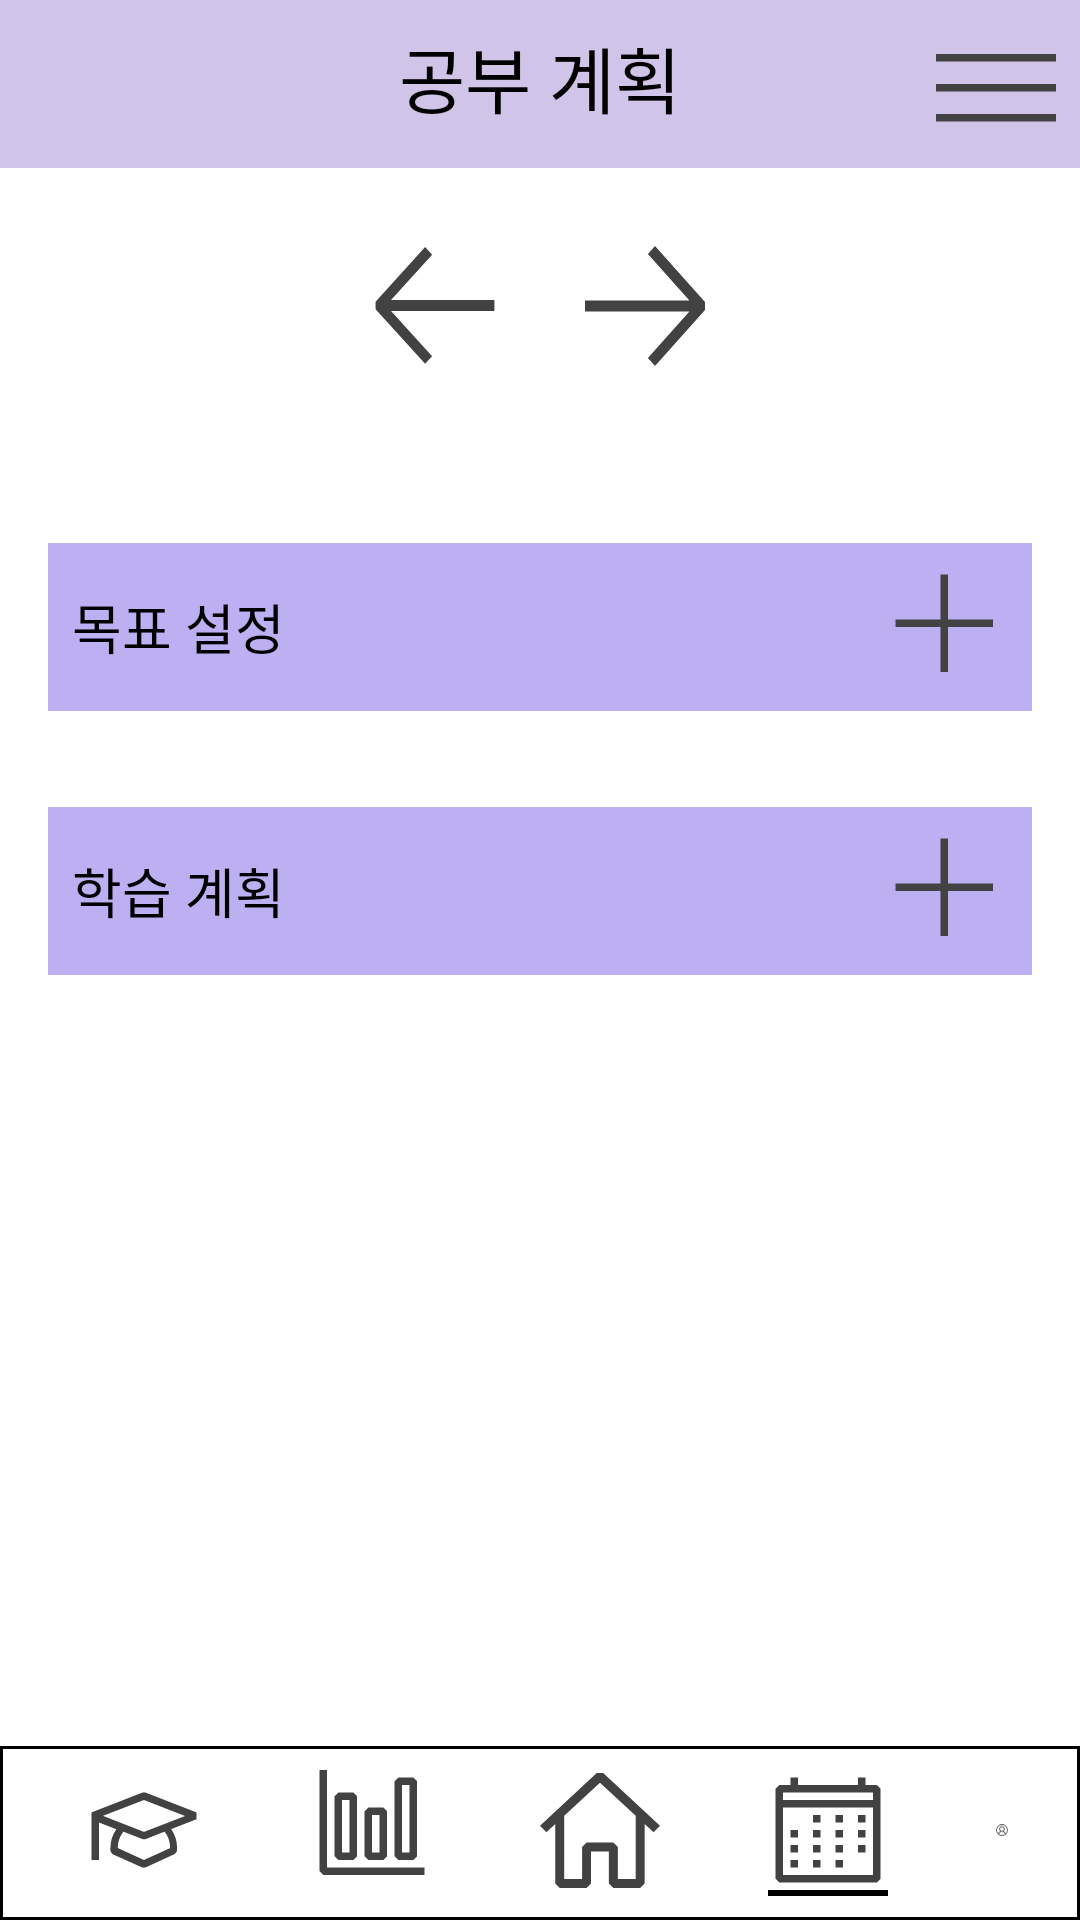

The Android layout XML behind this screen, and the referenced resources:
<!-- AndroidManifest.xml: application theme Theme.StudyBridgeCapstone -->
<!-- res/layout/activity_main.xml -->
<RelativeLayout xmlns:android="http://schemas.android.com/apk/res/android"
    xmlns:tools="http://schemas.android.com/tools"
    android:id="@+id/main"
    android:layout_width="match_parent"
    android:layout_height="match_parent"
    tools:context=".MainActivity">



    
    <RelativeLayout
        android:layout_width="match_parent"
        android:layout_height="wrap_content"
        android:background="#D1C4E9"
        android:padding="4dp"
        android:id="@+id/titleBar">

        <TextView
            android:id="@+id/title"
            android:layout_width="wrap_content"
            android:layout_height="wrap_content"
            android:text="공부 계획"
            android:textSize="24sp"
            android:layout_centerHorizontal="true"
            android:padding="4dp"/>

        <ImageButton
            android:id="@+id/menu_button"
            android:layout_width="40dp"
            android:layout_height="40dp"
            android:layout_alignParentTop="true"
            android:layout_alignParentEnd="true"
            android:background="@null"
            android:src="@drawable/hamburger_button"
            android:scaleType="fitCenter"
            android:layout_margin="4dp"/>
    </RelativeLayout>

    
    <LinearLayout
        android:layout_width="match_parent"
        android:layout_height="wrap_content"
        android:layout_below="@id/titleBar"
        android:orientation="vertical"
        android:gravity="center"
        android:paddingTop="16dp"
        android:id="@+id/calendarLayout">

        <Spinner
            android:id="@+id/yearSpinner"
            android:layout_width="wrap_content"
            android:layout_height="wrap_content"
            android:layout_marginBottom="10dp"/>

        <LinearLayout
            android:layout_width="match_parent"
            android:layout_height="wrap_content"
            android:orientation="horizontal"
            android:gravity="center">

            <Button
                android:id="@+id/prevButton"
                android:layout_width="40dp"
                android:layout_height="40dp"
                android:background="@drawable/left_btn"
                android:layout_marginEnd="10dp"/>

            <Spinner
                android:id="@+id/monthSpinner"
                android:layout_width="wrap_content"
                android:layout_height="wrap_content"
                android:layout_marginEnd="10dp"
                android:layout_marginStart="10dp"/>

            <Button
                android:id="@+id/nextButton"
                android:layout_width="40dp"
                android:layout_height="40dp"
                android:background="@drawable/right_btn"/>
        </LinearLayout>

        <LinearLayout
            android:layout_width="match_parent"
            android:layout_height="wrap_content"
            android:orientation="horizontal"
            android:gravity="center"
            android:layout_marginTop="20dp">

            <LinearLayout
                android:id="@+id/daysContainer"
                android:layout_width="match_parent"
                android:layout_height="wrap_content"
                android:orientation="horizontal"
                android:gravity="center"/>
        </LinearLayout>
    </LinearLayout>

    

    

    <LinearLayout
        android:layout_width="match_parent"
        android:layout_height="wrap_content"
        android:layout_below="@id/calendarLayout"
        android:layout_marginTop="23dp"
        android:orientation="vertical"
        android:padding="16dp">

        <RelativeLayout
            android:layout_width="match_parent"
            android:layout_height="wrap_content"
            android:background="#BCB0F2"
            android:padding="8dp">

            <TextView
                android:layout_width="wrap_content"
                android:layout_height="wrap_content"
                android:layout_centerVertical="true"
                android:text="목표 설정"
                android:textSize="18sp" />

            <ImageButton
                android:id="@+id/goal_button"
                android:layout_width="40dp"
                android:layout_height="40dp"
                android:layout_alignParentEnd="true"
                android:layout_centerVertical="true"
                android:background="@null"
                android:scaleType="fitCenter"
                android:src="@drawable/add_button" />
        </RelativeLayout>

        <LinearLayout
            android:id="@+id/goal_layout"
            android:layout_width="match_parent"
            android:layout_height="wrap_content"
            android:orientation="vertical"
            android:padding="8dp" />

        <RelativeLayout
            android:layout_width="match_parent"
            android:layout_height="wrap_content"
            android:layout_marginTop="16dp"
            android:background="#BCB0F2"
            android:padding="8dp">

            <TextView
                android:layout_width="wrap_content"
                android:layout_height="wrap_content"
                android:layout_centerVertical="true"
                android:text="학습 계획"
                android:textSize="18sp" />

            <ImageButton
                android:id="@+id/plan_button"
                android:layout_width="40dp"
                android:layout_height="40dp"
                android:layout_alignParentEnd="true"
                android:layout_centerVertical="true"
                android:background="@null"
                android:scaleType="fitCenter"
                android:src="@drawable/add_button" />
        </RelativeLayout>

        <LinearLayout
            android:id="@+id/plan_layout"
            android:layout_width="match_parent"
            android:layout_height="wrap_content"
            android:orientation="vertical"
            android:padding="8dp" />
    </LinearLayout>

    <RelativeLayout
        android:id="@+id/bottom_nav"
        android:layout_width="match_parent"
        android:layout_height="wrap_content"
        android:background="@drawable/bottom_nav_background"
        android:layout_alignParentBottom="true"
        android:padding="8dp">

        <ImageButton
            android:id="@+id/nav_button1"
            android:layout_width="40dp"
            android:layout_height="40dp"
            android:layout_alignParentStart="true"
            android:layout_marginEnd="16dp"
            android:layout_marginStart="20dp"
            android:background="@null"
            android:scaleType="fitCenter"
            android:src="@drawable/score_button" />

        <ImageButton
            android:id="@+id/nav_button2"
            android:layout_width="40dp"
            android:layout_height="40dp"
            android:layout_toEndOf="@id/nav_button1"
            android:layout_marginEnd="16dp"
            android:layout_marginStart="20dp"
            android:background="@null"
            android:scaleType="fitCenter"
            android:src="@drawable/statistics_button" />

        <ImageButton
            android:id="@+id/nav_button3"
            android:layout_width="40dp"
            android:layout_height="40dp"
            android:layout_toEndOf="@id/nav_button2"
            android:layout_marginEnd="16dp"
            android:layout_marginStart="20dp"
            android:background="@null"
            android:scaleType="fitCenter"
            android:src="@drawable/home_button" />

        <ImageButton
            android:id="@+id/nav_button4"
            android:layout_width="40dp"
            android:layout_height="40dp"
            android:layout_toEndOf="@id/nav_button3"
            android:layout_marginEnd="16dp"
            android:layout_marginStart="20dp"
            android:background="@null"
            android:scaleType="fitCenter"
            android:src="@drawable/plan_button" />

        
        <View
            android:id="@+id/indicator"
            android:layout_width="40dp"
            android:layout_height="2dp"
            android:background="#000000"
            android:layout_below="@id/nav_button4"
            android:layout_centerHorizontal="true"
            android:layout_marginTop="0dp"
            android:layout_alignStart="@id/nav_button4"
            android:layout_alignEnd="@id/nav_button4" />

        <ImageButton
            android:id="@+id/nav_button5"
            android:layout_width="40dp"
            android:layout_height="40dp"
            android:layout_toEndOf="@id/nav_button4"
            android:layout_marginEnd="16dp"
            android:layout_marginStart="20dp"
            android:background="@null"
            android:scaleType="fitCenter"
            android:src="@drawable/profile_button" />
    </RelativeLayout>
</RelativeLayout>
<!-- resources referenced by this layout -->
<resources>
  <!-- drawable add_button (drawable) -->
  <?xml version="1.0" encoding="utf-8"?>
  <vector xmlns:android="http://schemas.android.com/apk/res/android"
      android:width="16dp"
      android:height="16dp"
      android:viewportWidth="16"
      android:viewportHeight="16">
      <path
          android:fillColor="#FF424242"
          android:pathData="M14 7v1H8v6H7V8H1V7h6V1h1v6h6Z"/>
  </vector>
  <!-- drawable bottom_nav_background (drawable) -->
  <?xml version="1.0" encoding="utf-8"?>
  <shape xmlns:android="http://schemas.android.com/apk/res/android">
      <solid android:color="#FFFFFF"/>
      <stroke android:width="1dp" android:color="#000000"/> 
  </shape>
  <!-- drawable hamburger_button (drawable) -->
  <?xml version="1.0" encoding="utf-8"?>
  <vector xmlns:android="http://schemas.android.com/apk/res/android"
      android:width="16dp"
      android:height="16dp"
      android:viewportWidth="16"
      android:viewportHeight="16">
      <path
          android:fillColor="#FF424242"
          android:pathData="M16 5H0V4h16v1Zm0 8H0v-1h16v1Zm0-4H0V8h16v1Z"/>
  </vector>
  <!-- drawable home_button (drawable) -->
  <?xml version="1.0" encoding="utf-8"?>
  <vector xmlns:android="http://schemas.android.com/apk/res/android"
      android:width="24dp"
      android:height="23dp"
      android:viewportWidth="24"
      android:viewportHeight="23">
      <path
          android:fillColor="#FF424242"
          android:fillType="evenOdd"
          android:pathData="M12.63 0L24 10.57l-1.27 1.3-1.8-1.67v11.89L20.03 23h-5.36l-0.9-0.91V15.7H10.2v6.38L9.31 23H3.95l-0.9-0.91V10.2l-1.78 1.65L0 10.57 11.35 0h0.02 1.25 0.01ZM4.84 8.55v12.63h3.58V14.8l0.89-0.91h5.36l0.9 0.9v6.39h3.57V8.54l-7.15-6.6-7.15 6.61Z"/>
  </vector>
  <!-- drawable left_btn (drawable) -->
  <?xml version="1.0" encoding="utf-8"?>
  <vector xmlns:android="http://schemas.android.com/apk/res/android"
      android:width="25dp"
      android:height="11dp"
      android:viewportWidth="25"
      android:viewportHeight="11">
      <path
          android:fillColor="#FF424242"
          android:fillType="evenOdd"
          android:pathData="M10.44 0.1l-10.32 5v0.7l10.32 5 1.46-0.7-8.56-4.15h21.54v-1H3.34L11.9 0.8l-1.46-0.7Z"/>
  </vector>
  <!-- drawable right_btn (drawable) -->
  <?xml version="1.0" encoding="utf-8"?>
  <vector xmlns:android="http://schemas.android.com/apk/res/android"
      android:width="26dp"
      android:height="14dp"
      android:viewportWidth="26"
      android:viewportHeight="14">
      <path
          android:fillColor="#FF424242"
          android:fillType="evenOdd"
          android:pathData="M15.17 14L26 7.46V6.54L15.17 0l-1.54 0.92 8.99 5.43H0v1.3h22.62l-8.99 5.43L15.17 14Z"/>
  </vector>
  <!-- drawable statistics_button (drawable) -->
  <?xml version="1.0" encoding="utf-8"?>
  <vector xmlns:android="http://schemas.android.com/apk/res/android"
      android:width="24dp"
      android:height="24dp"
      android:viewportWidth="24"
      android:viewportHeight="24">
      <path
          android:fillColor="#FF424242"
          android:fillType="evenOdd"
          android:pathData="M2.25 21H22.5v-1.5H3V0H1.5v20.25L2.25 21Zm2.25-3.75v-12L5.25 4.5h3L9 5.25v12L8.25 18h-3L4.5 17.25Zm3-0.75V6H6v10.5h1.5Zm9-14.25v15L17.25 18h3L21 17.25v-15L20.25 1.5h-3L16.5 2.25Zm3 0.75v13.5H18V3h1.5Zm-9 14.25v-9l0.75-0.75h3L15 8.25v9L14.25 18h-3l-0.75-0.75Zm3-0.75V9H12v7.5h1.5Z"/>
  </vector>
</resources>
